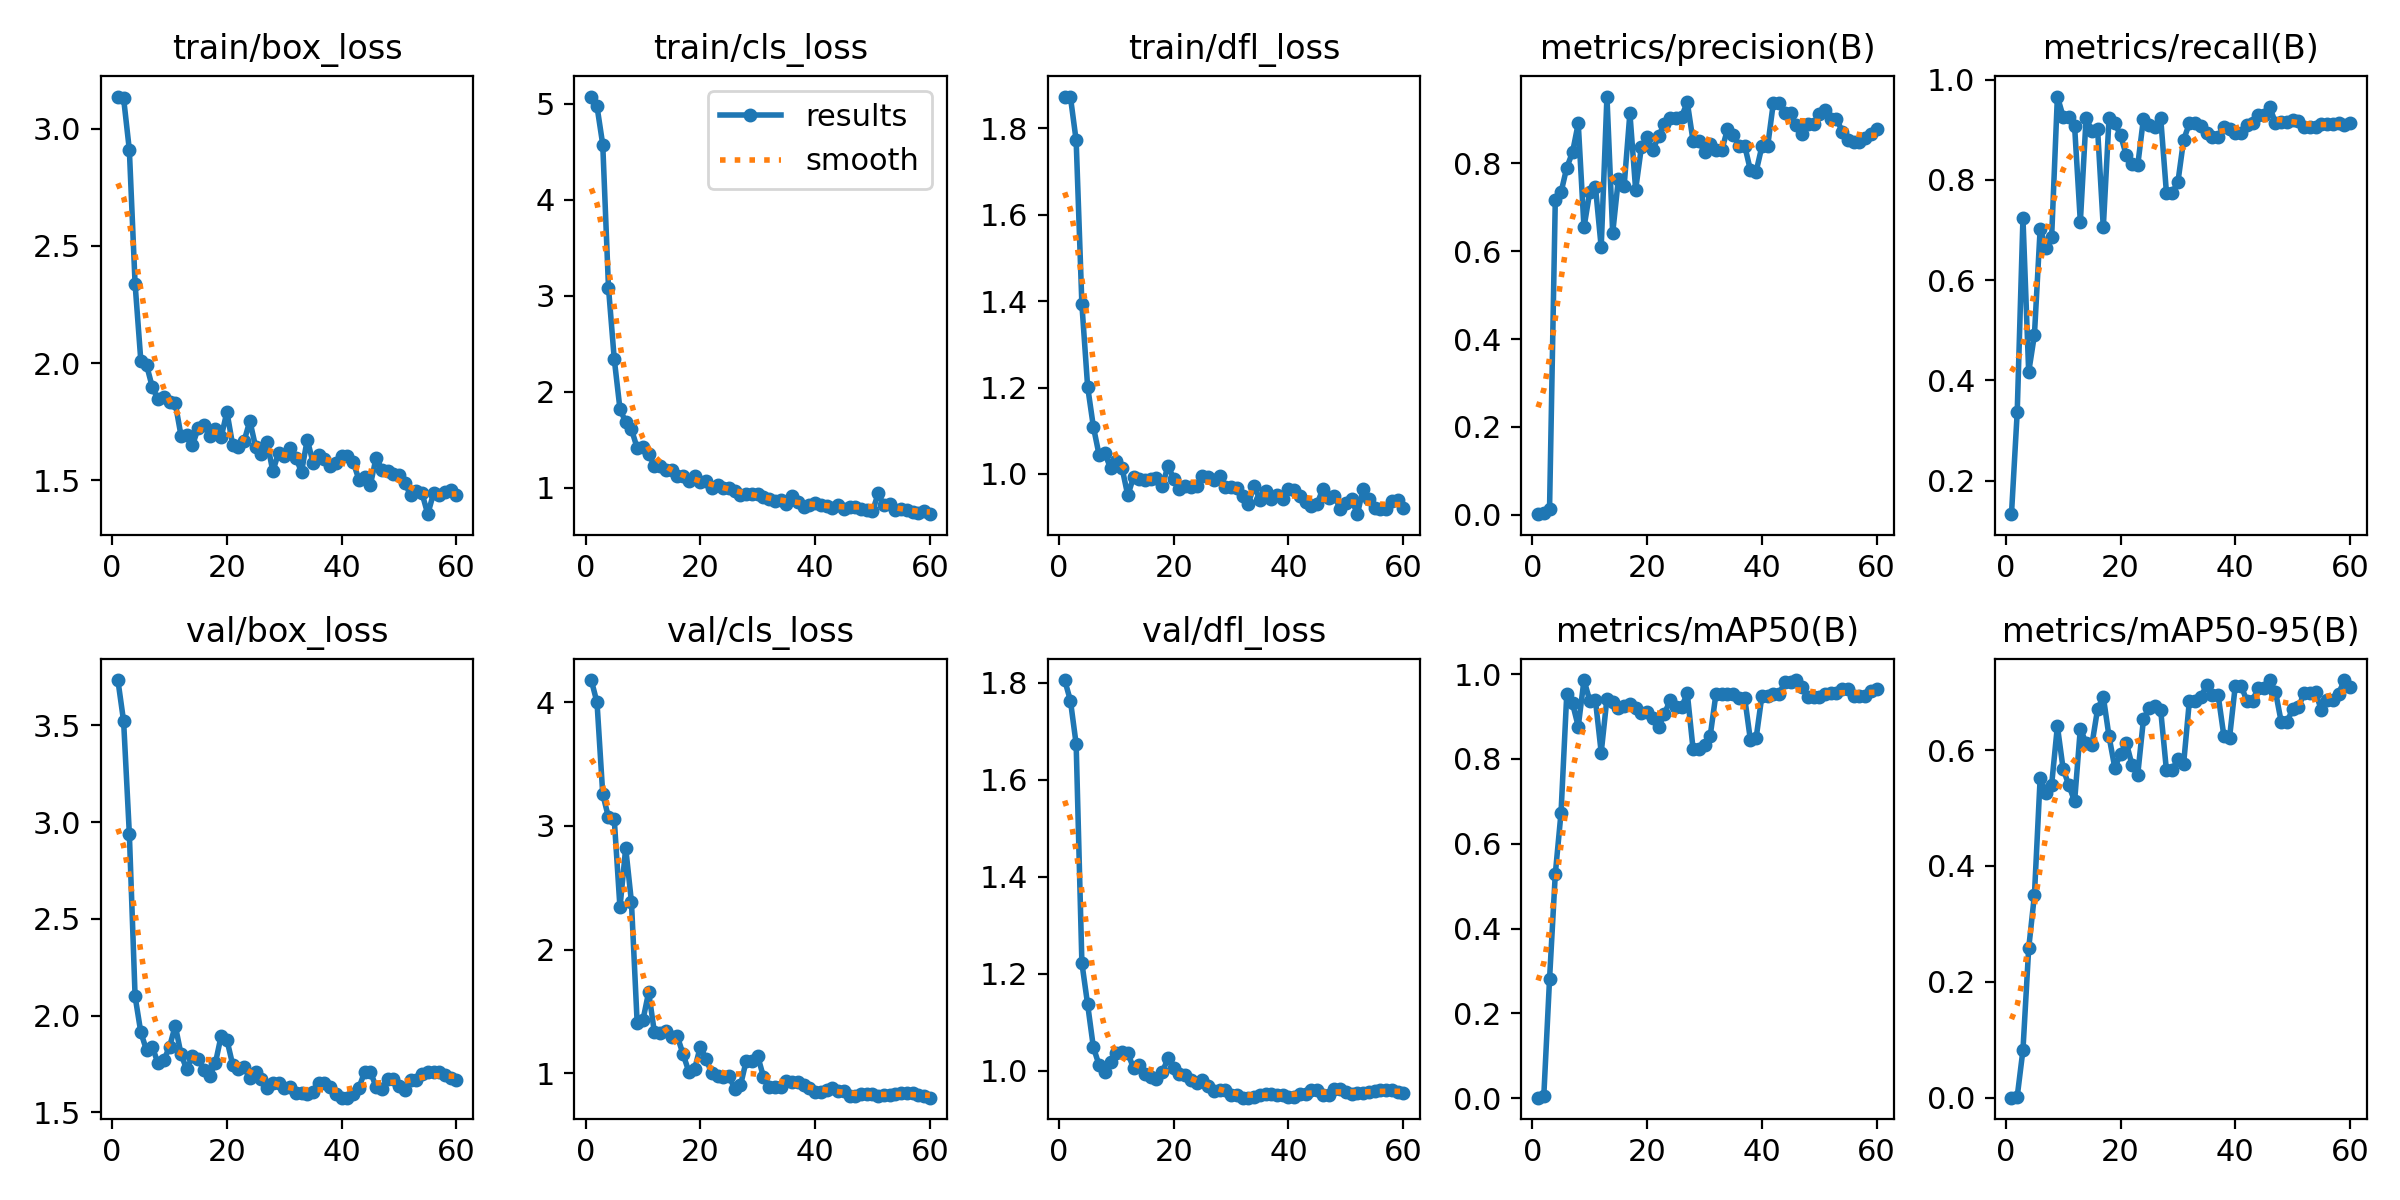

Values plotted in this chart, from the file beside it:
epoch, time, train/box_loss, train/cls_loss, train/dfl_loss, metrics/precision(B), metrics/recall(B), metrics/mAP50(B), metrics/mAP50-95(B), val/box_loss, val/cls_loss, val/dfl_loss, lr/pg0, lr/pg1, lr/pg2
1, 23.21, 3.137, 5.075, 1.873, 0.00101, 0.1333, 0.0012, 0.00033, 3.735, 4.18, 1.806, 1.818e-05, 1.818e-05, 1.818e-05
2, 24.41, 3.129, 4.972, 1.873, 0.00366, 0.3367, 0.00598, 0.00216, 3.522, 3.999, 1.763, 4.47001e-05, 4.47001e-05, 4.47001e-05
3, 25.88, 2.909, 4.574, 1.772, 0.01383, 0.724, 0.2808, 0.0825, 2.938, 3.257, 1.674, 7.03202e-05, 7.03202e-05, 7.03202e-05
4, 27.36, 2.338, 3.084, 1.393, 0.7171, 0.4169, 0.5283, 0.2579, 2.099, 3.07, 1.222, 9.50405e-05, 9.50405e-05, 9.50405e-05
5, 28.69, 2.011, 2.343, 1.202, 0.7341, 0.4909, 0.6729, 0.35, 1.913, 3.058, 1.137, 0.0001189, 0.0001189, 0.0001189
6, 30.97, 1.992, 1.82, 1.109, 0.7906, 0.703, 0.9533, 0.5524, 1.82, 2.341, 1.049, 0.0001418, 0.0001418, 0.0001418
7, 32.56, 1.898, 1.683, 1.044, 0.8252, 0.664, 0.9309, 0.5265, 1.838, 2.823, 1.012, 0.0001638, 0.0001638, 0.0001638
8, 33.88, 1.846, 1.609, 1.048, 0.8912, 0.6869, 0.8763, 0.5405, 1.752, 2.385, 0.9982, 0.0001849, 0.0001849, 0.0001849
9, 35.23, 1.855, 1.413, 1.013, 0.6542, 0.9664, 0.9859, 0.6413, 1.769, 1.404, 1.019, 0.0002051, 0.0002051, 0.0002051
10, 36.69, 1.836, 1.428, 1.031, 0.7343, 0.9265, 0.9376, 0.5675, 1.838, 1.43, 1.036, 0.0002245, 0.0002245, 0.0002245
11, 38.1, 1.829, 1.352, 1.014, 0.7463, 0.9265, 0.9378, 0.5393, 1.948, 1.657, 1.038, 0.0002429, 0.0002429, 0.0002429
12, 39.5, 1.691, 1.228, 0.9503, 0.609, 0.9071, 0.815, 0.5115, 1.801, 1.331, 1.037, 0.0002604, 0.0002604, 0.0002604
13, 40.79, 1.696, 1.231, 0.993, 0.9524, 0.7164, 0.9423, 0.6372, 1.721, 1.326, 1.006, 0.000277, 0.000277, 0.000277
14, 42.44, 1.651, 1.183, 0.9872, 0.6411, 0.9232, 0.9349, 0.6119, 1.791, 1.339, 1.011, 0.0002927, 0.0002927, 0.0002927
15, 44.3, 1.723, 1.181, 0.9862, 0.7656, 0.8985, 0.9192, 0.6084, 1.774, 1.294, 0.9941, 0.0003076, 0.0003076, 0.0003076
16, 45.66, 1.735, 1.12, 0.9886, 0.7492, 0.9023, 0.9253, 0.6705, 1.719, 1.298, 0.9879, 0.0003215, 0.0003215, 0.0003215
17, 47.12, 1.691, 1.123, 0.991, 0.9144, 0.7052, 0.929, 0.692, 1.686, 1.155, 0.9825, 0.0003345, 0.0003345, 0.0003345
18, 48.58, 1.719, 1.073, 0.9715, 0.7401, 0.9232, 0.9191, 0.6234, 1.755, 1.014, 0.997, 0.0003466, 0.0003466, 0.0003466
19, 49.79, 1.684, 1.122, 1.019, 0.8371, 0.913, 0.9082, 0.5698, 1.896, 1.032, 1.026, 0.0003579, 0.0003579, 0.0003579
20, 51.23, 1.793, 1.058, 0.9894, 0.8591, 0.8897, 0.9103, 0.5928, 1.874, 1.216, 1.007, 0.0003682, 0.0003682, 0.0003682
21, 52.49, 1.651, 1.065, 0.965, 0.8309, 0.8497, 0.8968, 0.6128, 1.746, 1.116, 0.9931, 0.0003776, 0.0003776, 0.0003776
22, 53.8, 1.642, 0.9978, 0.9718, 0.8614, 0.8314, 0.8752, 0.5745, 1.724, 0.9998, 0.9908, 0.0003861, 0.0003861, 0.0003861
23, 55.62, 1.669, 1.026, 0.9701, 0.8904, 0.8294, 0.9056, 0.5575, 1.733, 0.977, 0.9815, 0.0003937, 0.0003937, 0.0003937
24, 57.39, 1.754, 1.002, 0.9717, 0.9046, 0.9226, 0.9382, 0.6533, 1.679, 0.972, 0.9749, 0.0004005, 0.0004005, 0.0004005
25, 58.92, 1.643, 1, 0.9959, 0.9028, 0.909, 0.9213, 0.6725, 1.707, 0.9794, 0.9817, 0.0004063, 0.0004063, 0.0004063
26, 60.16, 1.611, 0.967, 0.9924, 0.9064, 0.9049, 0.9214, 0.676, 1.669, 0.8734, 0.9696, 0.0004112, 0.0004112, 0.0004112
27, 61.55, 1.663, 0.9223, 0.9851, 0.9394, 0.924, 0.9552, 0.6689, 1.623, 0.9028, 0.959, 0.0004152, 0.0004152, 0.0004152
28, 62.94, 1.54, 0.9347, 0.9961, 0.8518, 0.7746, 0.8239, 0.5652, 1.653, 1.102, 0.9616, 0.0004184, 0.0004184, 0.0004184
29, 64.3, 1.618, 0.9315, 0.9692, 0.8518, 0.7746, 0.8239, 0.5652, 1.653, 1.102, 0.9616, 0.0004206, 0.0004206, 0.0004206
30, 65.61, 1.603, 0.9362, 0.9707, 0.8261, 0.7957, 0.8334, 0.5849, 1.627, 1.14, 0.9511, 0.0004219, 0.0004219, 0.0004219
31, 67.08, 1.637, 0.9061, 0.9676, 0.8452, 0.8801, 0.855, 0.5768, 1.631, 0.9728, 0.9508, 0.0004223, 0.0004223, 0.0004223
32, 69.01, 1.597, 0.8802, 0.9495, 0.8296, 0.9128, 0.9536, 0.6851, 1.597, 0.8875, 0.9449, 0.0004218, 0.0004218, 0.0004218
33, 70.56, 1.537, 0.8621, 0.9315, 0.8296, 0.9128, 0.9536, 0.6851, 1.597, 0.8875, 0.9449, 0.0004205, 0.0004205, 0.0004205
34, 71.99, 1.674, 0.8669, 0.9727, 0.8775, 0.9069, 0.9532, 0.6913, 1.593, 0.8863, 0.9459, 0.000414, 0.000414, 0.000414
35, 73.29, 1.576, 0.8295, 0.9404, 0.8645, 0.8934, 0.9532, 0.7119, 1.604, 0.942, 0.9513, 0.0003991, 0.0003991, 0.0003991
36, 74.78, 1.61, 0.9086, 0.9598, 0.8407, 0.8865, 0.9444, 0.6953, 1.651, 0.9334, 0.9531, 0.0003841, 0.0003841, 0.0003841
37, 76.1, 1.592, 0.8461, 0.9427, 0.8407, 0.8865, 0.9444, 0.6953, 1.651, 0.9334, 0.9531, 0.0003691, 0.0003691, 0.0003691
38, 77.37, 1.563, 0.8023, 0.9522, 0.7843, 0.9051, 0.8442, 0.6251, 1.632, 0.908, 0.951, 0.0003541, 0.0003541, 0.0003541
39, 78.76, 1.576, 0.8236, 0.9431, 0.7816, 0.901, 0.8494, 0.6214, 1.594, 0.8827, 0.9505, 0.0003391, 0.0003391, 0.0003391
40, 80.41, 1.605, 0.8416, 0.9663, 0.8388, 0.8945, 0.9486, 0.7113, 1.575, 0.8485, 0.9466, 0.0003241, 0.0003241, 0.0003241
41, 82.22, 1.603, 0.8162, 0.9636, 0.8388, 0.8945, 0.9486, 0.7113, 1.575, 0.8485, 0.9466, 0.0003091, 0.0003091, 0.0003091
42, 83.67, 1.579, 0.8078, 0.9486, 0.9384, 0.9099, 0.9526, 0.6854, 1.596, 0.868, 0.9525, 0.0002941, 0.0002941, 0.0002941
43, 85.08, 1.503, 0.7863, 0.9352, 0.9369, 0.9144, 0.9537, 0.6854, 1.626, 0.8841, 0.9531, 0.0002791, 0.0002791, 0.0002791
44, 86.46, 1.513, 0.8223, 0.9253, 0.915, 0.9298, 0.9804, 0.707, 1.708, 0.8567, 0.9607, 0.0002641, 0.0002641, 0.0002641
45, 87.67, 1.481, 0.7824, 0.9312, 0.915, 0.9298, 0.9804, 0.707, 1.708, 0.8567, 0.9607, 0.0002491, 0.0002491, 0.0002491
46, 88.95, 1.598, 0.7994, 0.9657, 0.8869, 0.9453, 0.9854, 0.7203, 1.631, 0.8171, 0.9508, 0.0002341, 0.0002341, 0.0002341
47, 90.36, 1.546, 0.8028, 0.9448, 0.8679, 0.914, 0.9695, 0.7009, 1.622, 0.8179, 0.9508, 0.0002191, 0.0002191, 0.0002191
48, 91.75, 1.538, 0.7825, 0.9502, 0.8902, 0.9157, 0.9462, 0.6486, 1.671, 0.832, 0.9634, 0.0002041, 0.0002041, 0.0002041
49, 93.19, 1.527, 0.7628, 0.9188, 0.8902, 0.9157, 0.9462, 0.6486, 1.671, 0.832, 0.9634, 0.0001891, 0.0001891, 0.0001891
50, 95.17, 1.525, 0.7554, 0.9321, 0.9119, 0.9198, 0.9467, 0.6705, 1.634, 0.8369, 0.9575, 0.0001741, 0.0001741, 0.0001741
51, 99, 1.49, 0.94, 0.941, 0.9222, 0.9186, 0.9533, 0.6737, 1.616, 0.8162, 0.9519, 0.0001591, 0.0001591, 0.0001591
52, 101.2, 1.437, 0.8153, 0.907, 0.9016, 0.906, 0.956, 0.6984, 1.668, 0.8212, 0.954, 0.0001441, 0.0001441, 0.0001441
53, 102.5, 1.455, 0.8292, 0.9649, 0.9016, 0.906, 0.956, 0.6984, 1.668, 0.8212, 0.954, 0.0001291, 0.0001291, 0.0001291
54, 103.8, 1.445, 0.7684, 0.9422, 0.8727, 0.9061, 0.9649, 0.6997, 1.699, 0.8346, 0.9559, 0.0001141, 0.0001141, 0.0001141
55, 105.1, 1.356, 0.7745, 0.9221, 0.8526, 0.9108, 0.965, 0.6686, 1.706, 0.8452, 0.9589, 9.9081e-05, 9.9081e-05, 9.9081e-05
56, 106.8, 1.445, 0.7681, 0.9196, 0.8489, 0.9107, 0.9488, 0.6868, 1.708, 0.8448, 0.9609, 8.40825e-05, 8.40825e-05, 8.40825e-05
57, 108.5, 1.44, 0.7472, 0.92, 0.8489, 0.9107, 0.9488, 0.6868, 1.708, 0.8448, 0.9609, 6.9084e-05, 6.9084e-05, 6.9084e-05
58, 109.9, 1.451, 0.7375, 0.9375, 0.8578, 0.9139, 0.949, 0.697, 1.694, 0.8244, 0.9602, 5.40855e-05, 5.40855e-05, 5.40855e-05
59, 111.3, 1.461, 0.7559, 0.9388, 0.8663, 0.9091, 0.9602, 0.7208, 1.676, 0.8136, 0.9569, 3.9087e-05, 3.9087e-05, 3.9087e-05
60, 112.7, 1.437, 0.7241, 0.9203, 0.8781, 0.9127, 0.9646, 0.7094, 1.665, 0.8035, 0.9553, 2.40885e-05, 2.40885e-05, 2.40885e-05
